The GitHub repository Sauron-IIoT/turing contains a labelled image folder "esp32_motor" with 3 categories: empty, ESP32 microcontroller, motor. Examples follow, each with its label.

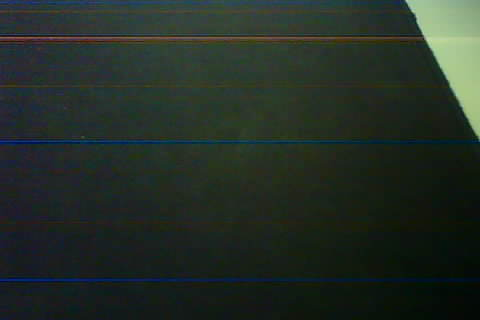
Label: empty

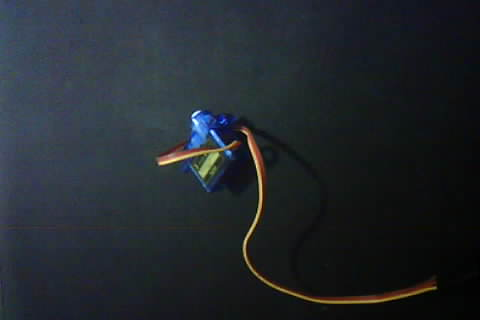
Label: motor

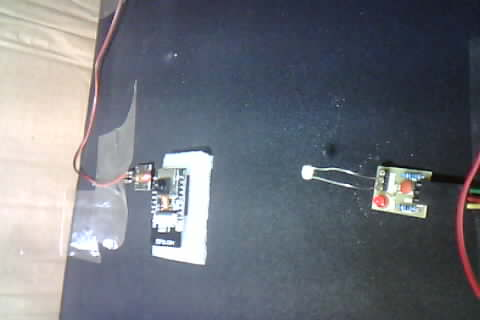
Label: ESP32 microcontroller

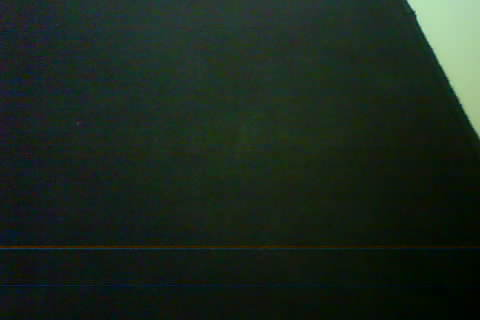
Label: empty

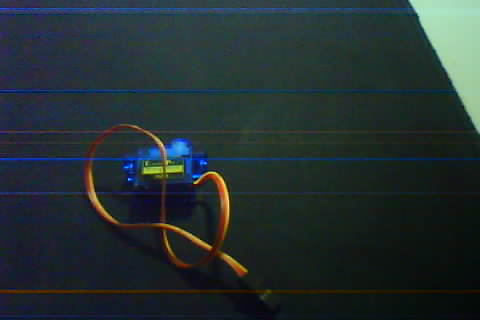
Label: motor

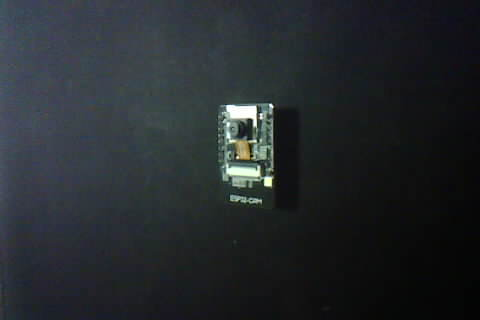
Label: ESP32 microcontroller
